Dataset: Dataset1 (GitHub, littlhe/Glaucoma-Detection). Classes: abnormal, normal.

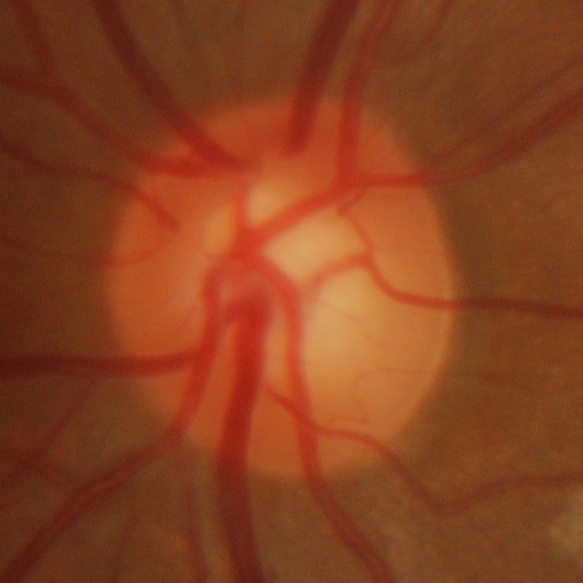
Label: normal

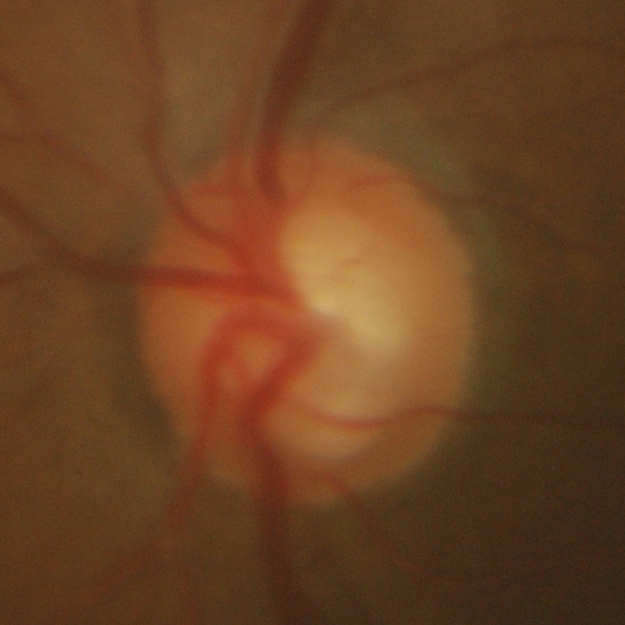
Label: abnormal

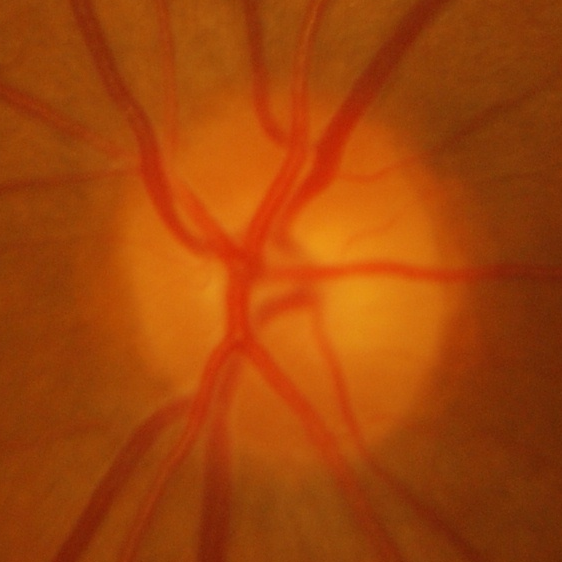
Label: normal

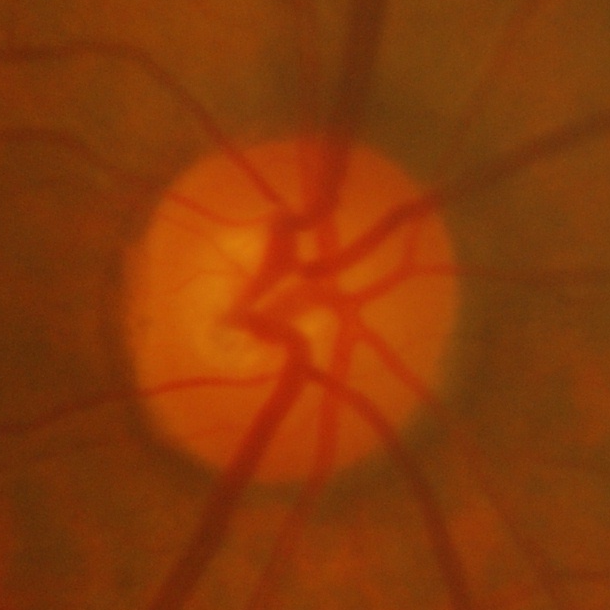
Label: abnormal

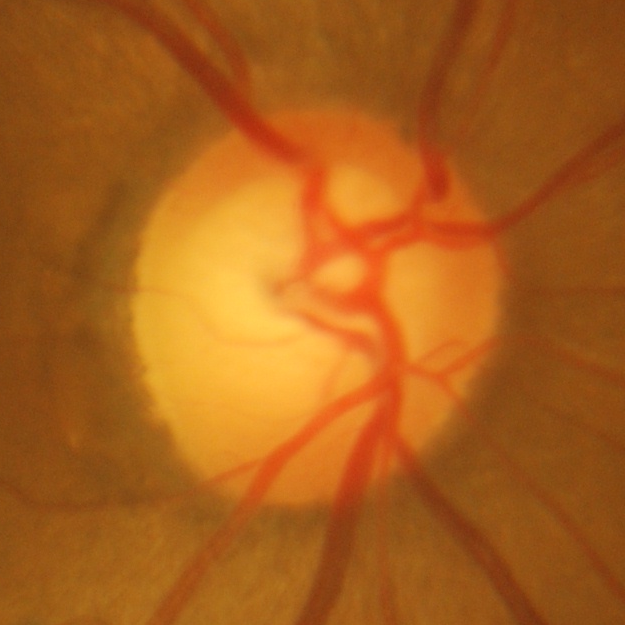
Label: normal

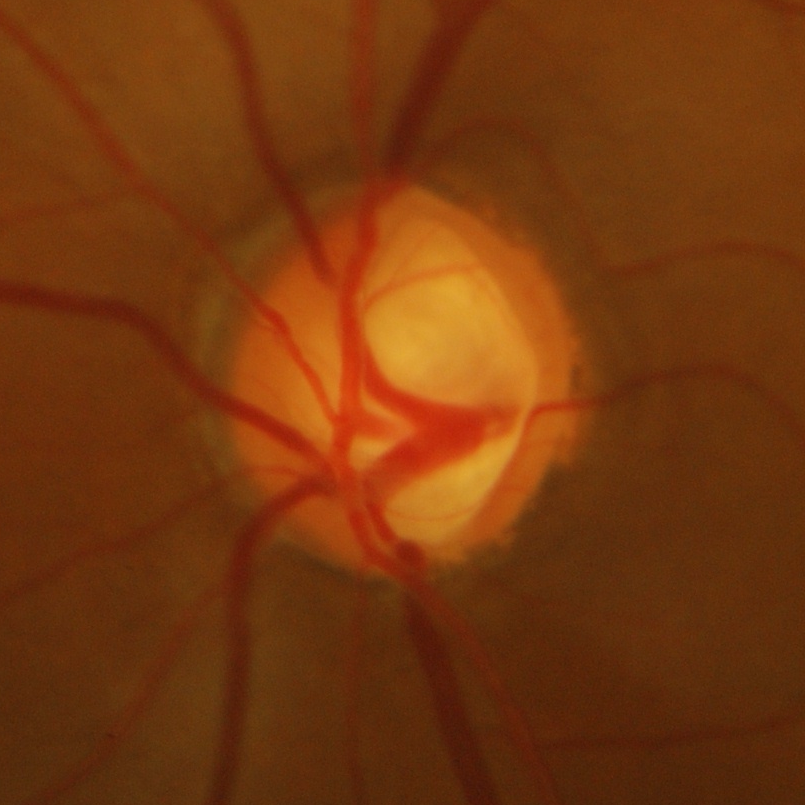
Label: abnormal
